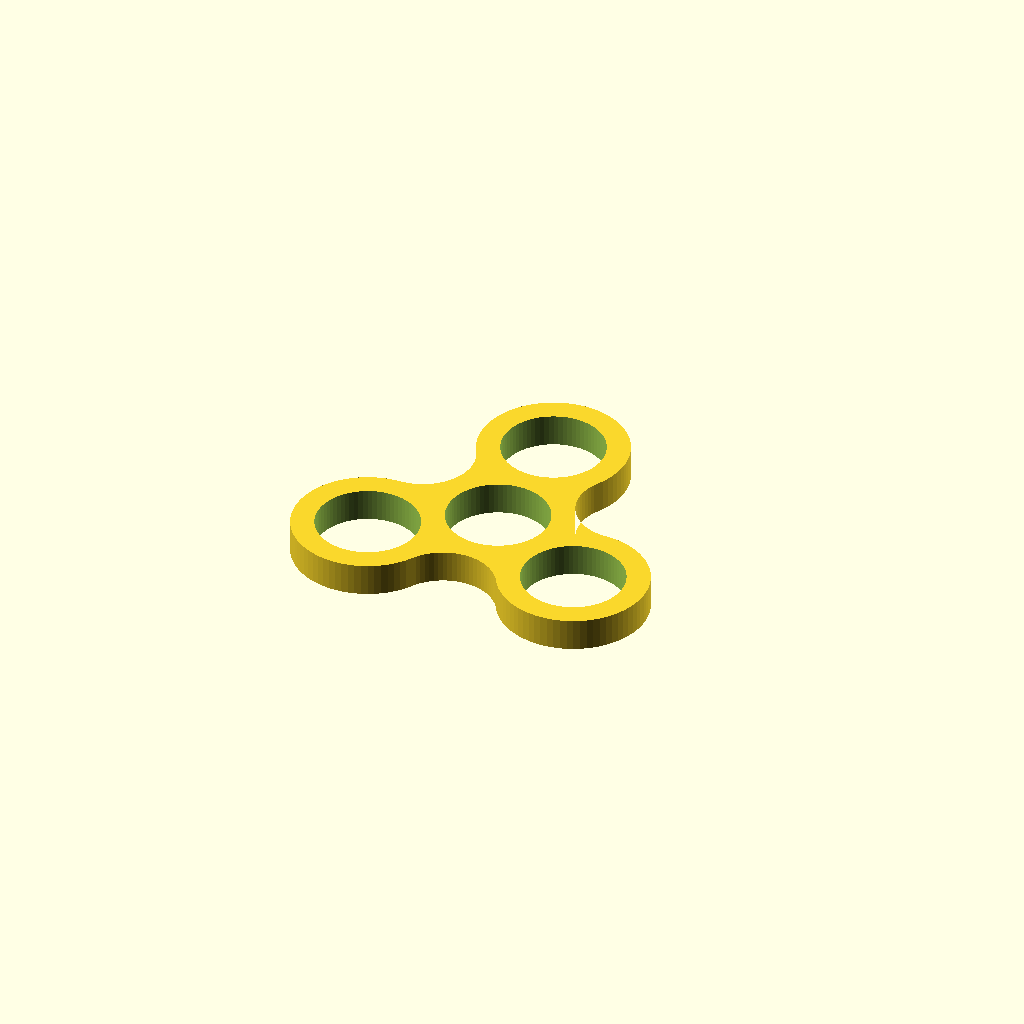
Cell 1: rendered with the file's own defaults.
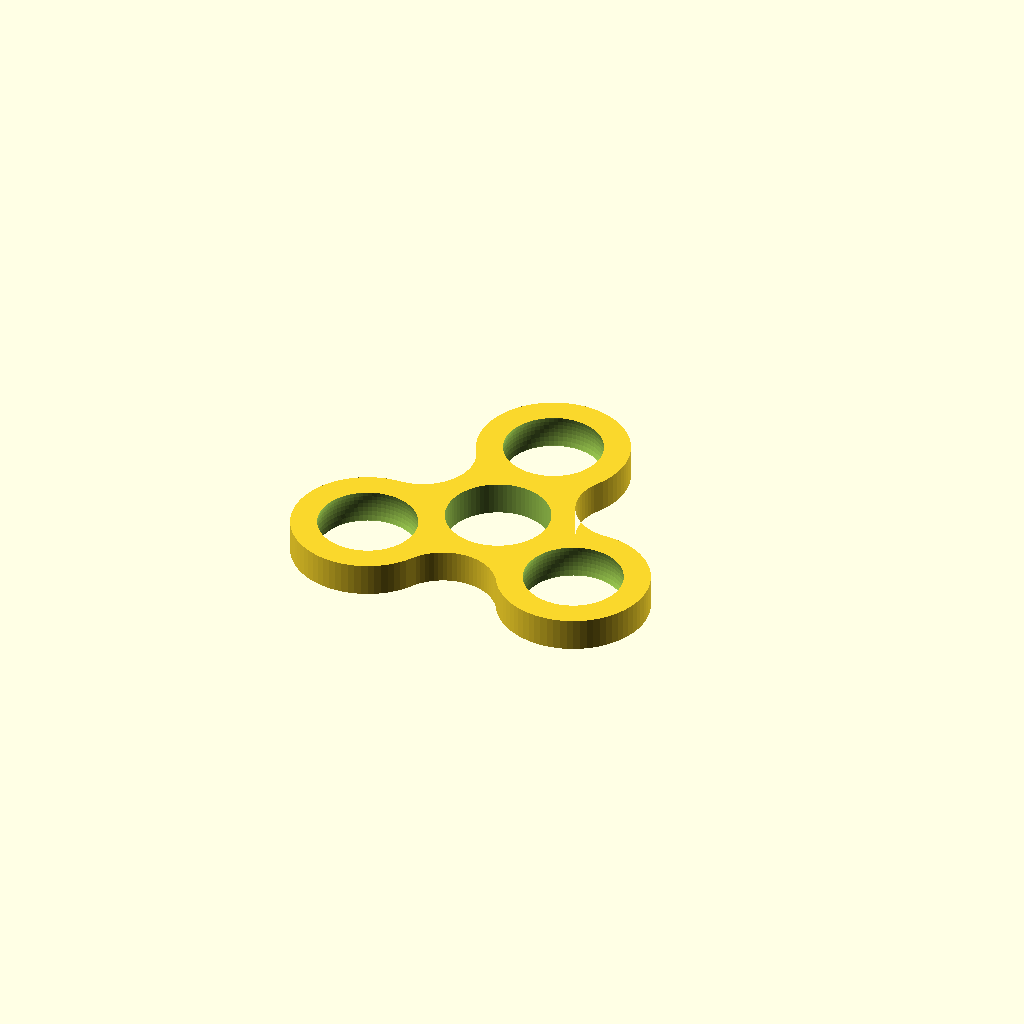
Cell 2 — weight_type set to "sphere", the other parameters unchanged.
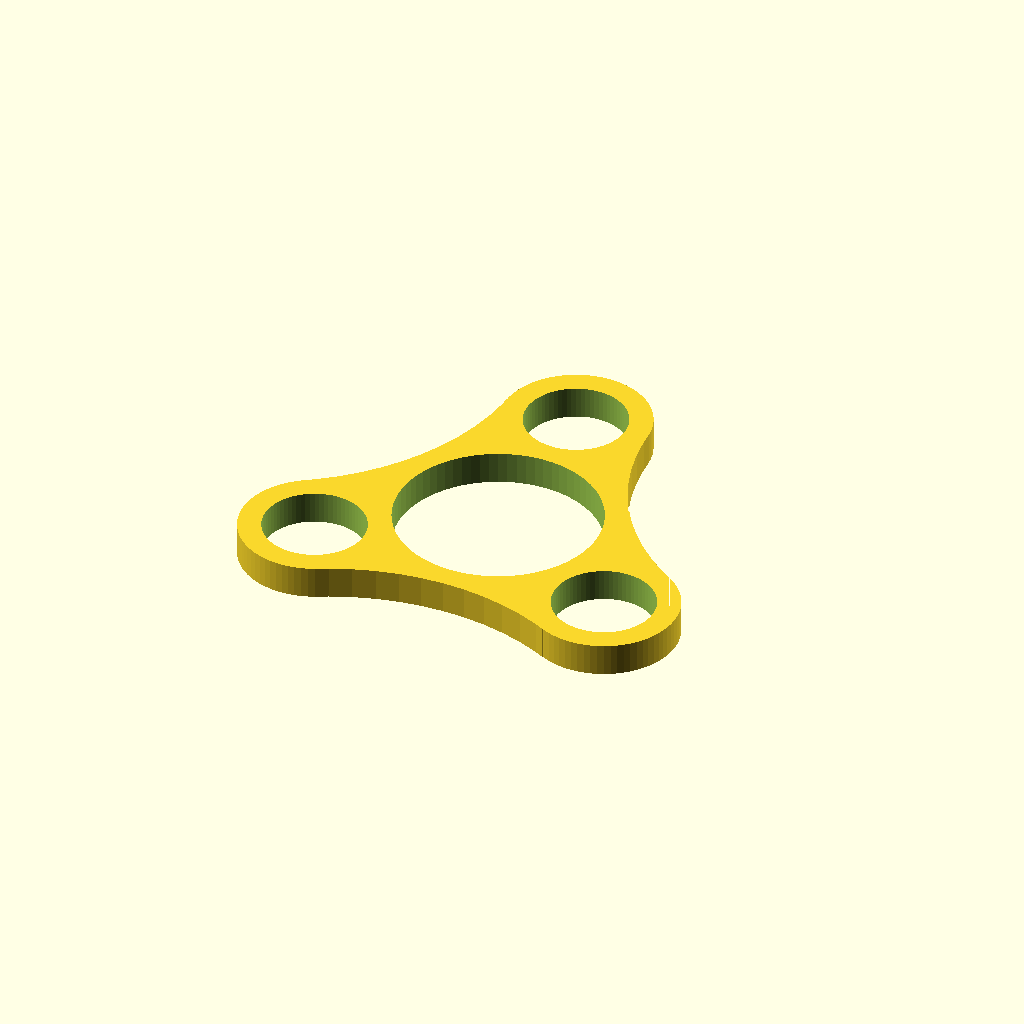
Cell 3: bearing_od = 44 (everything else at default).
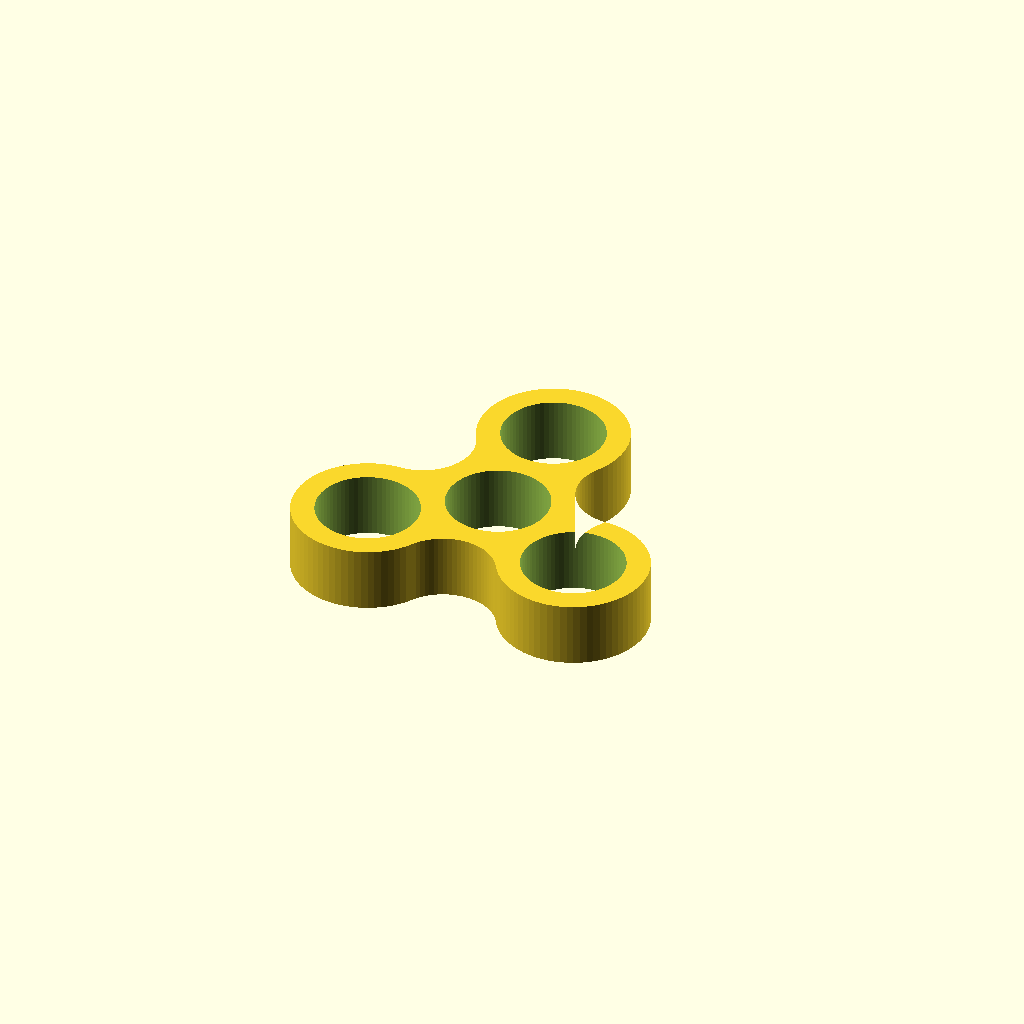
Cell 4: bearing_height = 14 (everything else at default).
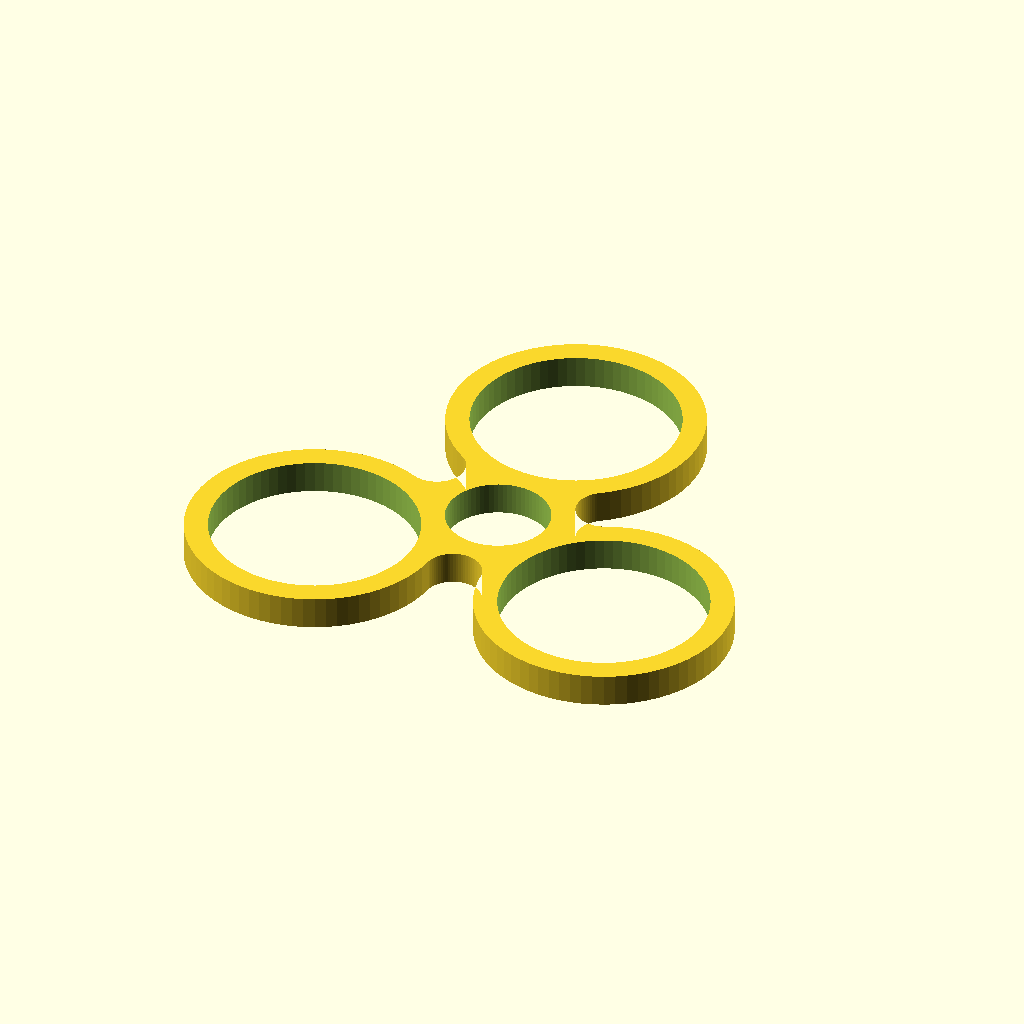
Cell 5: the same model with weight_od = 44.
All cells are drawn from one camera (rotation 55°, 0°, 25°, orthographic, colour scheme Cornfield), so only the parameter changes between them.
OpenSCAD source file attic/Downloads/fidget.scad:
// Center bearing outer diameter. 608 bearing is 22 mm.
bearing_od = 22;

// Height of center bearing.
bearing_height = 7;

// Weight outer diameter.
weight_od = 22;

// Shape used as weight. "cylinder" for bearings, "sphere" for balls.
weight_type = "cylinder"; // [cylinder, sphere]

// Customizer will time out when previewing unless this is set to 1. Set to 0 before saving to get a solid model.
preview = 1; // [1, 0]


// Thickness of wall between bearing and weights.
wall_thickness = 5;

/* [Hidden] */
$fa = 5;
$fs = 0.5;

bearing_to_weight_centers_dist = (bearing_od + weight_od)/2 + wall_thickness;
lobe_r = weight_od/2 + wall_thickness;

// Calculate the tangent circle between the top, right, and center circles.
tc = tangent_circle(0, 0, bearing_od/2 + wall_thickness,
		    0, bearing_to_weight_centers_dist, lobe_r,
		    cos(30)*bearing_to_weight_centers_dist, -sin(30)*bearing_to_weight_centers_dist, lobe_r);


if (preview == 1) spinner_preview();
else spinner();

module spinner() {
     // Take the solid spinner body, cut the bearing and weight holes.
     difference() {
	  spinner_solid();
	  cylinder(d=bearing_od, h=100, center=true);
	  weights();
     }
}

module spinner_preview() {
     difference() {
	  linear_extrude(height = bearing_height, center = true) profile();
	  cylinder(d=bearing_od, h=100, center=true);
	  weights();
     }
}

module spinner_solid() {
     // Take the spinner profile, generate a 3D solid body with rounded edges.
     minkowski() {
	  linear_extrude(height = 0.1) offset(r=-bearing_height/2) profile();
	  sphere(d=bearing_height);
     }
}

module weight() {
     if (weight_type == "cylinder") {
	  translate([0, bearing_to_weight_centers_dist]) cylinder(d=weight_od, h=100, center=true);
     } else {
	  translate([0, bearing_to_weight_centers_dist]) sphere(d=weight_od);
     }
}

module weights() {
     weight();
     rotate([0, 0, 120]) weight();
     rotate([0, 0, 240]) weight();
}

// Creates a 2D circle at a position. Takes a vector, [x, y, r]
module circ(v) {
     translate([v[0], v[1]]) circle(v[2]);
}

module lobe() {
     circ([0, bearing_to_weight_centers_dist, lobe_r]);
}

module lobes() {
     lobe();
     rotate([0, 0, 120]) lobe();
     rotate([0, 0, 240]) lobe();
}

module body() {
     polygon([[0, bearing_to_weight_centers_dist],
	      [tc[0], tc[1]],
	      [cos(30)*bearing_to_weight_centers_dist, -sin(30)*bearing_to_weight_centers_dist],
	      [0, -sqrt(tc[0]*tc[0] + tc[1]*tc[1])],
	      [-cos(30)*bearing_to_weight_centers_dist, -sin(30)*bearing_to_weight_centers_dist],
	      [-tc[0], tc[1]]]);
     lobes();
}

module cutter() {
     circ(tc);
}

// Solves the Apollonius problem of a circle externally tangent to three other circles.
// Returns a vector, [x, y, r] of the solution circle.
function tangent_circle(x1, y1, r1, x2, y2, r2, x3, y3, r3) =
     let (a2 = 2*(x1 - x2),
	  a3 = 2*(x1 - x3),
	  b2 = 2*(y1 - y2),
	  b3 = 2*(y1 - y3),
	  c2 = 2*(r1 - r2),
	  c3 = 2*(r1 - r3),
	  d2 = (x1*x1 + y1*y1 - r1*r1) - (x2*x2 + y2*y2 - r2*r2),
	  d3 = (x1*x1 + y1*y1 - r1*r1) - (x3*x3 + y3*y3 - r3*r3),
	  N = (b2*d3 - b3*d2) / (a3*b2 - a2*b3),
	  M = (b3*c2 - b2*c3) / (a3*b2 - a2*b3),
	  P = (a2*d3 - a3*d2) / (a2*b3 - a3*b2),
	  Q = (a3*c2 - a2*c3) / (a2*b3 - a3*b2),
	  S = N - x1,
	  T = P - y1,
	  a = M*M + Q*Q - 1,
	  b = 2*(S*M + T*Q - r1),
	  c = S*S + T*T - r1*r1,
	  r = max((-b + sqrt(b*b - 4*a*c)) / (2*a), (-b - sqrt(b*b - 4*a*c)) / (2*a)),
	  x = N + M*r,
	  y = P + Q*r)
     [x, y, r];

// 2D shape of the spinner outline.
module profile() {
     difference() {
	  body();
	  cutter();
	  rotate([0, 0, 120]) cutter();
	  rotate([0, 0, 240]) cutter(); 
     }
}
Customizer parameters (derived from the source; name, type, default, range or options):
bearing_od: number, default 22
bearing_height: number, default 7
weight_od: number, default 22
weight_type: string, default "cylinder", options "cylinder", "sphere"
preview: number, default 1, options 1, 0
wall_thickness: number, default 5
